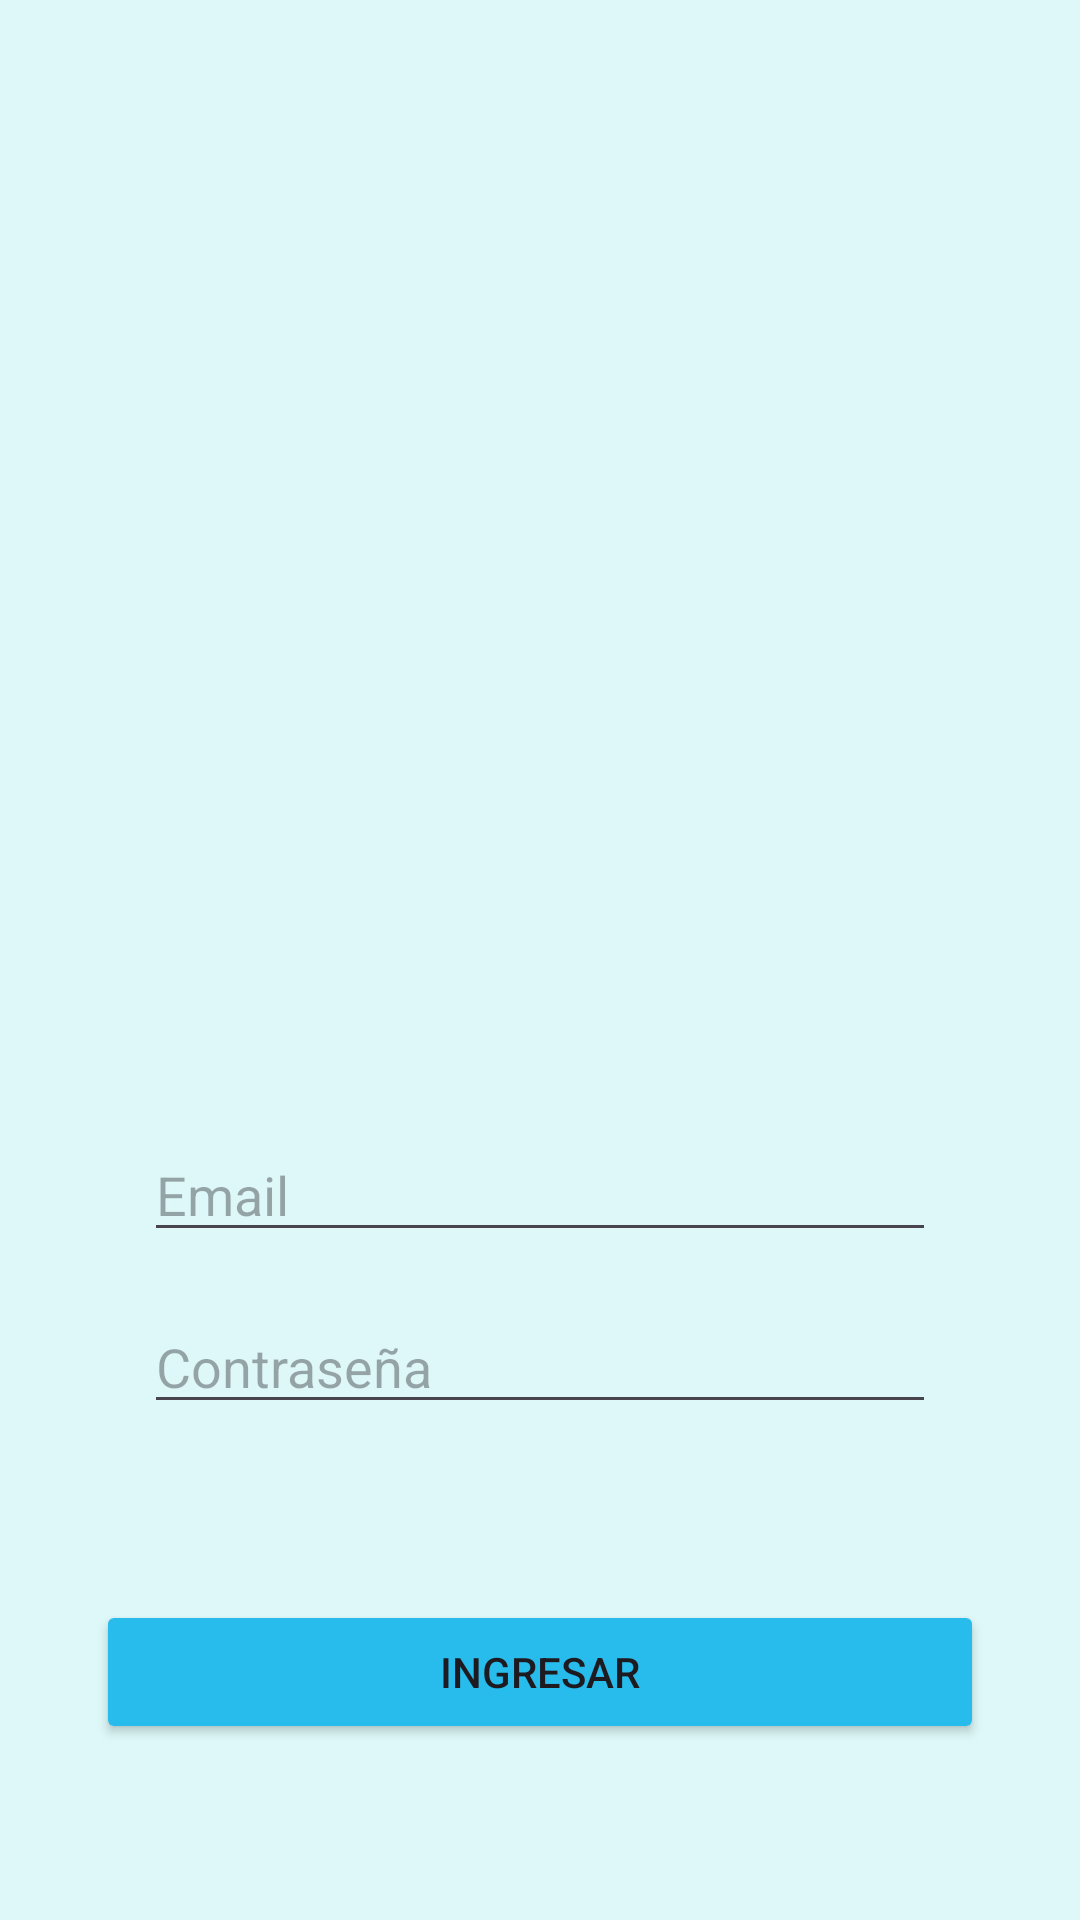

Write the Android layout XML for this screen, with the resource values it uses.
<!-- AndroidManifest.xml: application theme Theme.InteractiveMentalHealth -->
<!-- res/layout/activity_log_in.xml -->
<?xml version="1.0" encoding="utf-8"?>
<androidx.constraintlayout.widget.ConstraintLayout xmlns:android="http://schemas.android.com/apk/res/android"
    xmlns:app="http://schemas.android.com/apk/res-auto"
    xmlns:tools="http://schemas.android.com/tools"
    android:layout_width="match_parent"
    android:layout_height="match_parent"
    android:background="#DEF8F9"
    tools:ignore="ExtraText">

    <ImageView
        android:id="@+id/imageViewUser"
        android:layout_width="186dp"
        android:layout_height="236dp"
        android:layout_marginTop="48dp"
        android:src="@drawable/login"
        app:layout_constraintEnd_toEndOf="parent"
        app:layout_constraintStart_toStartOf="parent"
        app:layout_constraintTop_toTopOf="parent" />

    <EditText
        android:id="@+id/editTextEmail"
        android:layout_width="0dp"
        android:layout_height="wrap_content"
        android:layout_marginStart="48dp"
        android:layout_marginTop="92dp"
        android:layout_marginEnd="48dp"
        android:hint="Email"
        android:inputType="textEmailAddress"
        app:layout_constraintEnd_toEndOf="parent"
        app:layout_constraintHorizontal_bias="0.0"
        app:layout_constraintStart_toStartOf="parent"
        app:layout_constraintTop_toBottomOf="@id/imageViewUser" />

    <EditText
        android:id="@+id/editTextPassword"
        android:layout_width="0dp"
        android:layout_height="wrap_content"
        android:layout_marginStart="48dp"
        android:layout_marginTop="16dp"
        android:layout_marginEnd="48dp"
        android:hint="Contraseña"
        android:inputType="textPassword"
        app:layout_constraintEnd_toEndOf="parent"
        app:layout_constraintHorizontal_bias="0.0"
        app:layout_constraintStart_toStartOf="parent"
        app:layout_constraintTop_toBottomOf="@id/editTextEmail" />

    <Button
        android:id="@+id/buttonLogin"
        android:layout_width="0dp"
        android:layout_height="wrap_content"
        android:layout_marginStart="32dp"
        android:layout_marginEnd="32dp"
        android:backgroundTint="#28BCED"
        android:text="Ingresar"
        app:layout_constraintBottom_toBottomOf="parent"
        app:layout_constraintEnd_toEndOf="parent"
        app:layout_constraintStart_toStartOf="parent"
        app:layout_constraintTop_toBottomOf="@id/editTextPassword" />

    <ImageView
        android:id="@+id/imageViewBack"
        android:layout_width="49dp"
        android:layout_height="43dp"
        android:layout_marginStart="16dp"
        android:layout_marginTop="16dp"
        app:layout_constraintStart_toStartOf="parent"
        app:layout_constraintTop_toTopOf="parent"
        app:srcCompat="@drawable/atrass" />

</androidx.constraintlayout.widget.ConstraintLayout>
<!-- resources referenced by this layout -->
<resources>
  <style name="Theme.InteractiveMentalHealth" parent="Base.Theme.InteractiveMentalHealth" />
  <style name="Base.Theme.InteractiveMentalHealth" parent="Theme.Material3.DayNight.NoActionBar">
          
          
      </style>
</resources>
